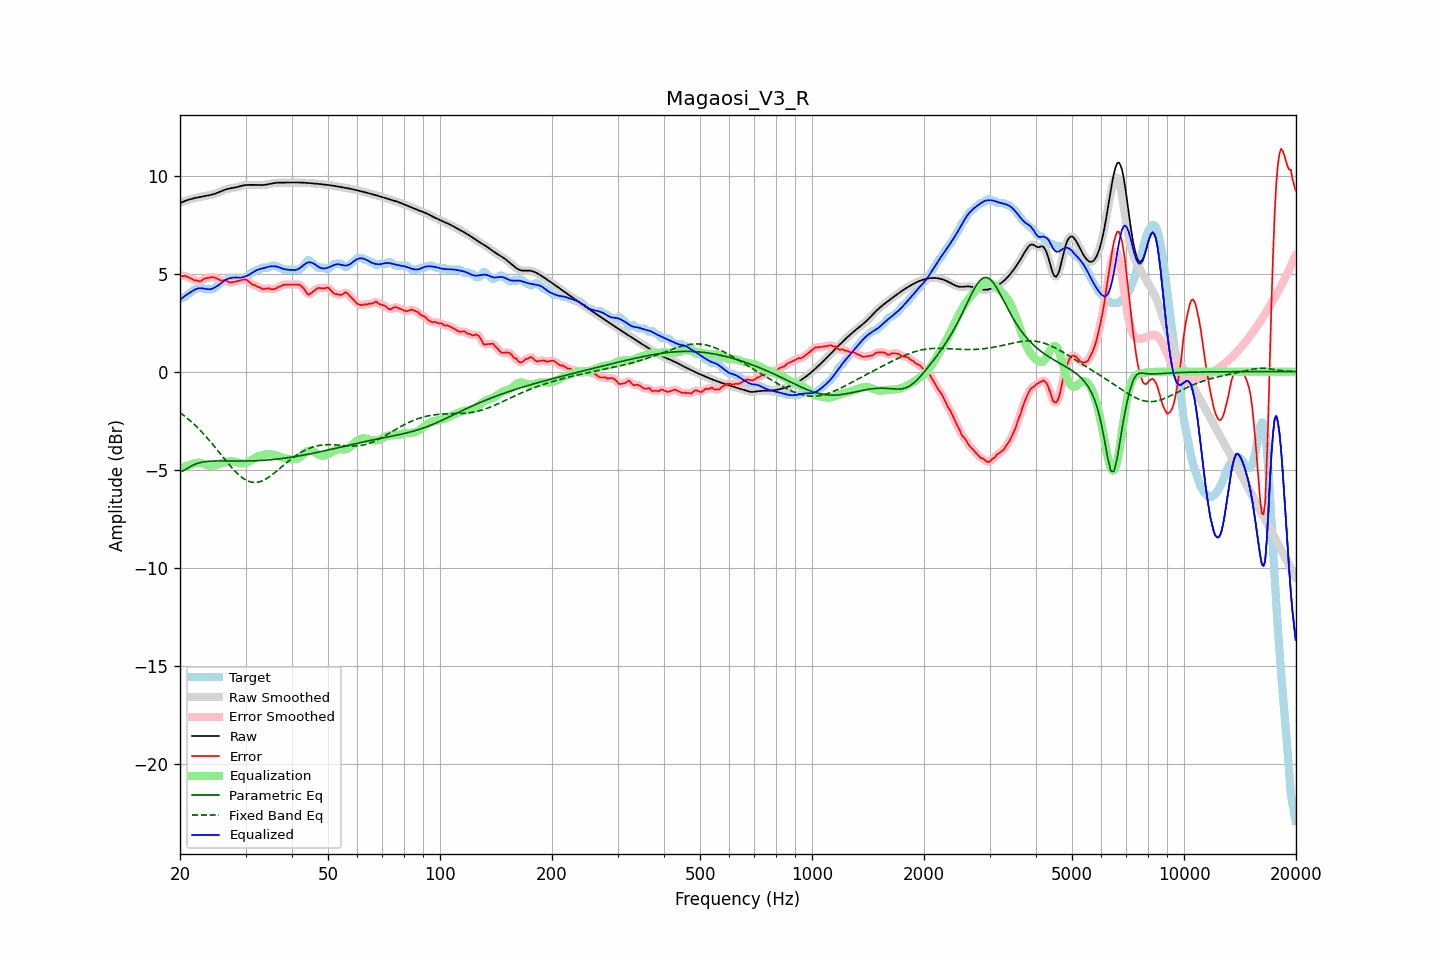

The table this chart was drawn from, first rows:
frequency, raw, error, smoothed, error_smoothed, equalization, parametric_eq, fixed_band_eq, equalized_raw, equalized_smoothed, target
20.00, 8.60, 4.90, 8.60, 4.89, -4.93, -5.10, -2.09, 3.67, 3.66, 3.70
20.20, 8.63, 4.88, 8.63, 4.89, -4.90, -5.08, -2.15, 3.73, 3.73, 3.75
20.40, 8.67, 4.86, 8.67, 4.89, -4.87, -5.05, -2.21, 3.79, 3.80, 3.80
20.61, 8.70, 4.89, 8.70, 4.87, -4.84, -5.00, -2.27, 3.86, 3.86, 3.80
20.81, 8.73, 4.86, 8.73, 4.85, -4.81, -4.96, -2.34, 3.91, 3.91, 3.87
21.02, 8.75, 4.81, 8.76, 4.82, -4.79, -4.91, -2.41, 3.97, 3.97, 3.94
21.23, 8.78, 4.77, 8.78, 4.78, -4.76, -4.86, -2.48, 4.02, 4.02, 4.01
21.44, 8.80, 4.74, 8.80, 4.73, -4.74, -4.81, -2.55, 4.06, 4.06, 4.06
21.66, 8.83, 4.70, 8.83, 4.70, -4.70, -4.77, -2.62, 4.12, 4.12, 4.12
21.87, 8.85, 4.65, 8.85, 4.68, -4.67, -4.73, -2.70, 4.18, 4.17, 4.19
22.09, 8.86, 4.66, 8.86, 4.65, -4.65, -4.70, -2.78, 4.21, 4.21, 4.20
22.31, 8.88, 4.64, 8.88, 4.62, -4.64, -4.67, -2.86, 4.24, 4.24, 4.24
22.54, 8.90, 4.60, 8.90, 4.62, -4.65, -4.65, -2.94, 4.25, 4.25, 4.30
22.76, 8.91, 4.61, 8.91, 4.63, -4.66, -4.63, -3.03, 4.25, 4.25, 4.30
22.99, 8.93, 4.68, 8.93, 4.67, -4.68, -4.61, -3.11, 4.25, 4.25, 4.25
23.22, 8.94, 4.74, 8.94, 4.72, -4.71, -4.60, -3.20, 4.24, 4.24, 4.20
23.45, 8.96, 4.76, 8.96, 4.76, -4.74, -4.58, -3.29, 4.22, 4.22, 4.20
23.69, 8.97, 4.77, 8.97, 4.78, -4.77, -4.58, -3.39, 4.21, 4.21, 4.20
23.92, 8.99, 4.79, 8.99, 4.79, -4.79, -4.57, -3.48, 4.20, 4.20, 4.20
24.16, 9.01, 4.81, 9.01, 4.81, -4.80, -4.56, -3.58, 4.21, 4.21, 4.20
24.40, 9.03, 4.83, 9.03, 4.82, -4.80, -4.56, -3.67, 4.23, 4.23, 4.20
24.65, 9.05, 4.81, 9.05, 4.81, -4.79, -4.56, -3.77, 4.26, 4.26, 4.24
24.89, 9.08, 4.78, 9.08, 4.78, -4.77, -4.55, -3.87, 4.31, 4.31, 4.30
25.14, 9.11, 4.75, 9.11, 4.74, -4.75, -4.55, -3.97, 4.36, 4.36, 4.36
25.39, 9.14, 4.71, 9.14, 4.70, -4.72, -4.55, -4.08, 4.42, 4.42, 4.43
25.65, 9.18, 4.66, 9.18, 4.67, -4.70, -4.55, -4.18, 4.48, 4.48, 4.51
25.91, 9.21, 4.63, 9.21, 4.65, -4.67, -4.55, -4.28, 4.54, 4.54, 4.58
26.16, 9.25, 4.65, 9.25, 4.65, -4.64, -4.55, -4.38, 4.61, 4.61, 4.60
26.43, 9.28, 4.67, 9.28, 4.65, -4.62, -4.55, -4.48, 4.66, 4.66, 4.61
26.69, 9.30, 4.63, 9.30, 4.63, -4.60, -4.55, -4.58, 4.70, 4.70, 4.67
26.96, 9.33, 4.59, 9.33, 4.59, -4.59, -4.55, -4.68, 4.74, 4.74, 4.74
27.23, 9.34, 4.54, 9.34, 4.56, -4.58, -4.56, -4.78, 4.76, 4.76, 4.80
27.50, 9.36, 4.55, 9.36, 4.55, -4.58, -4.56, -4.88, 4.78, 4.78, 4.80
27.77, 9.37, 4.57, 9.37, 4.56, -4.58, -4.56, -4.97, 4.79, 4.79, 4.80
28.05, 9.38, 4.58, 9.38, 4.58, -4.59, -4.56, -5.06, 4.80, 4.80, 4.80
28.33, 9.40, 4.60, 9.40, 4.60, -4.60, -4.56, -5.14, 4.80, 4.80, 4.80
28.62, 9.42, 4.62, 9.42, 4.62, -4.63, -4.56, -5.22, 4.79, 4.80, 4.80
28.90, 9.44, 4.64, 9.45, 4.64, -4.65, -4.56, -5.29, 4.79, 4.79, 4.80
29.19, 9.47, 4.67, 9.47, 4.67, -4.67, -4.56, -5.36, 4.80, 4.80, 4.80
29.48, 9.49, 4.69, 9.49, 4.69, -4.67, -4.56, -5.42, 4.81, 4.81, 4.80
29.78, 9.50, 4.70, 9.50, 4.70, -4.67, -4.56, -5.48, 4.83, 4.84, 4.80
30.08, 9.51, 4.70, 9.51, 4.69, -4.65, -4.56, -5.52, 4.87, 4.87, 4.82
30.38, 9.52, 4.64, 9.52, 4.64, -4.62, -4.56, -5.57, 4.90, 4.90, 4.88
30.68, 9.52, 4.58, 9.52, 4.58, -4.58, -4.55, -5.60, 4.94, 4.94, 4.95
30.99, 9.52, 4.51, 9.52, 4.51, -4.53, -4.55, -5.62, 4.99, 4.99, 5.02
31.30, 9.52, 4.44, 9.52, 4.46, -4.48, -4.55, -5.64, 5.04, 5.04, 5.08
31.61, 9.52, 4.42, 9.52, 4.41, -4.43, -4.55, -5.65, 5.10, 5.10, 5.10
31.93, 9.52, 4.39, 9.52, 4.38, -4.37, -4.54, -5.65, 5.15, 5.15, 5.13
32.24, 9.52, 4.33, 9.52, 4.35, -4.33, -4.54, -5.64, 5.19, 5.19, 5.19
32.57, 9.51, 4.31, 9.51, 4.30, -4.30, -4.53, -5.62, 5.21, 5.21, 5.20
32.89, 9.51, 4.29, 9.51, 4.26, -4.27, -4.53, -5.60, 5.24, 5.24, 5.22
33.22, 9.51, 4.21, 9.51, 4.24, -4.26, -4.52, -5.57, 5.26, 5.26, 5.30
33.55, 9.52, 4.22, 9.52, 4.22, -4.24, -4.52, -5.54, 5.28, 5.28, 5.30
33.89, 9.53, 4.23, 9.53, 4.22, -4.23, -4.51, -5.49, 5.30, 5.30, 5.30
34.23, 9.54, 4.24, 9.54, 4.24, -4.21, -4.51, -5.45, 5.33, 5.33, 5.30
34.57, 9.56, 4.26, 9.56, 4.24, -4.21, -4.50, -5.39, 5.35, 5.35, 5.30
34.92, 9.58, 4.23, 9.58, 4.23, -4.21, -4.49, -5.34, 5.36, 5.36, 5.34
35.27, 9.59, 4.19, 9.59, 4.21, -4.22, -4.49, -5.28, 5.37, 5.37, 5.40
35.62, 9.61, 4.21, 9.61, 4.20, -4.23, -4.48, -5.21, 5.38, 5.38, 5.40
35.97, 9.62, 4.22, 9.62, 4.22, -4.25, -4.47, -5.15, 5.37, 5.37, 5.40
... 635 more rows
